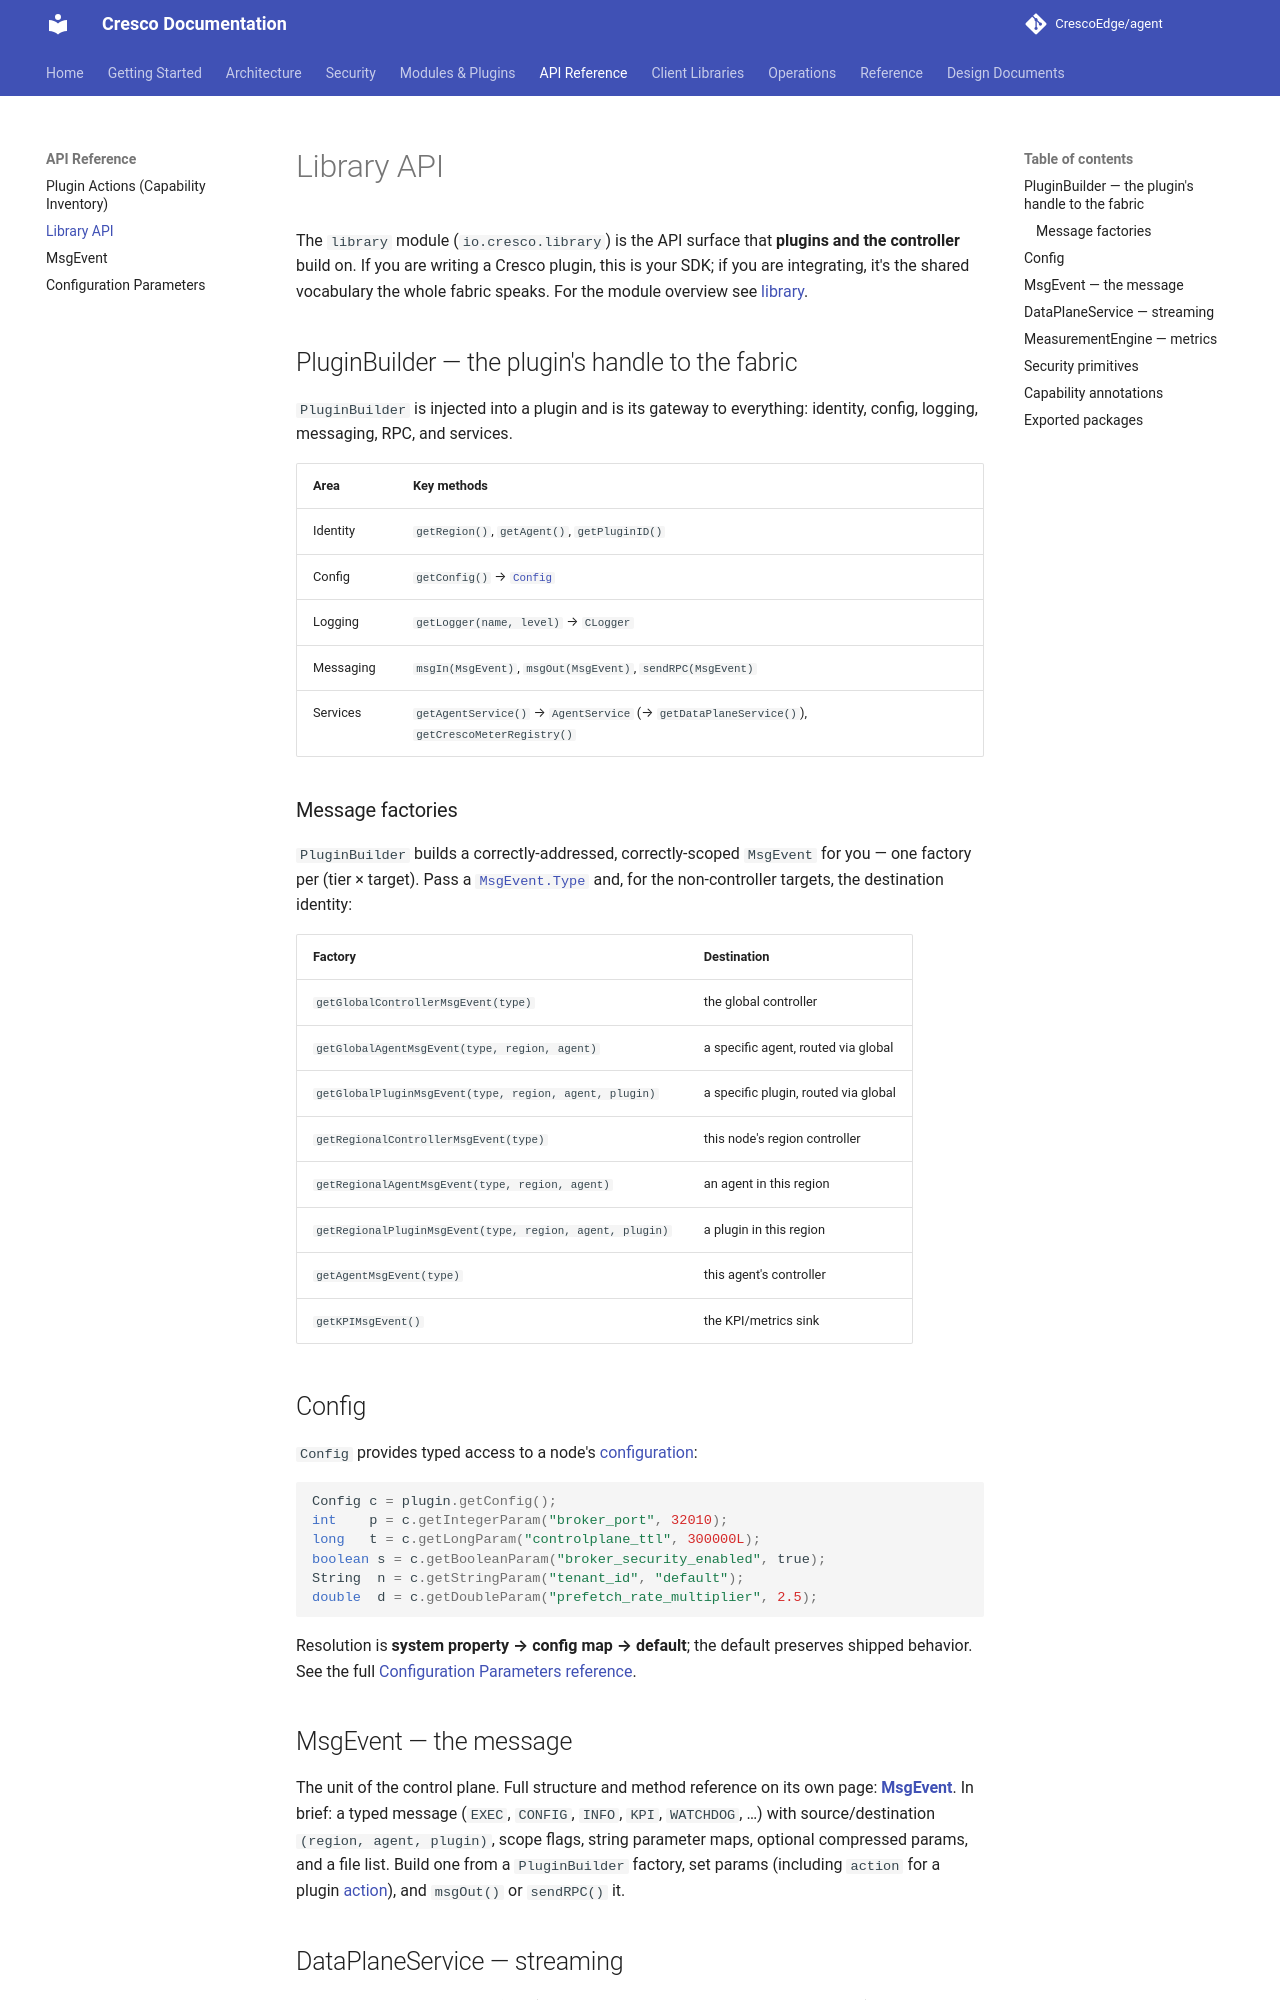

repository: CrescoEdge/docs · page: api/library-api/index.html · generator: mkdocs

# Library API

The `library` module (`io.cresco.library`) is the API surface that **plugins and the controller** build
on. If you are writing a Cresco plugin, this is your SDK; if you are integrating, it's the shared vocabulary
the whole fabric speaks. For the module overview see [library](../plugins/library.md).

## PluginBuilder — the plugin's handle to the fabric

`PluginBuilder` is injected into a plugin and is its gateway to everything: identity, config, logging,
messaging, RPC, and services.

| Area | Key methods |
|------|-------------|
| Identity | `getRegion()`, `getAgent()`, `getPluginID()` |
| Config | `getConfig()` → [`Config`](#config) |
| Logging | `getLogger(name, level)` → `CLogger` |
| Messaging | `msgIn(MsgEvent)`, `msgOut(MsgEvent)`, `sendRPC(MsgEvent)` |
| Services | `getAgentService()` → `AgentService` (→ `getDataPlaneService()`), `getCrescoMeterRegistry()` |

### Message factories

`PluginBuilder` builds a correctly-addressed, correctly-scoped `MsgEvent` for you — one factory per
(tier × target). Pass a [`MsgEvent.Type`](msgevent.md) and, for the non-controller targets, the
destination identity:

| Factory | Destination |
|---------|-------------|
| `getGlobalControllerMsgEvent(type)` | the global controller |
| `getGlobalAgentMsgEvent(type, region, agent)` | a specific agent, routed via global |
| `getGlobalPluginMsgEvent(type, region, agent, plugin)` | a specific plugin, routed via global |
| `getRegionalControllerMsgEvent(type)` | this node's region controller |
| `getRegionalAgentMsgEvent(type, region, agent)` | an agent in this region |
| `getRegionalPluginMsgEvent(type, region, agent, plugin)` | a plugin in this region |
| `getAgentMsgEvent(type)` | this agent's controller |
| `getKPIMsgEvent()` | the KPI/metrics sink |

## Config

`Config` provides typed access to a node's [configuration](../getting-started/configuration.md):

```java
Config c = plugin.getConfig();
int    p = c.getIntegerParam("broker_port", 32010);
long   t = c.getLongParam("controlplane_ttl", 300000L);
boolean s = c.getBooleanParam("broker_security_enabled", true);
String  n = c.getStringParam("tenant_id", "default");
double  d = c.getDoubleParam("prefetch_rate_multiplier", 2.5);
```

Resolution is **system property → config map → default**; the default preserves shipped behavior. See the
full [Configuration Parameters reference](../reference/configuration.md).

## MsgEvent — the message

The unit of the control plane. Full structure and method reference on its own page: **[MsgEvent](msgevent.md)**.
In brief: a typed message (`EXEC`, `CONFIG`, `INFO`, `KPI`, `WATCHDOG`, …) with source/destination
`(region, agent, plugin)`, scope flags, string parameter maps, optional compressed params, and a file
list. Build one from a `PluginBuilder` factory, set params (including `action` for a plugin
[action](plugin-actions.md)), and `msgOut()` or `sendRPC()` it.
